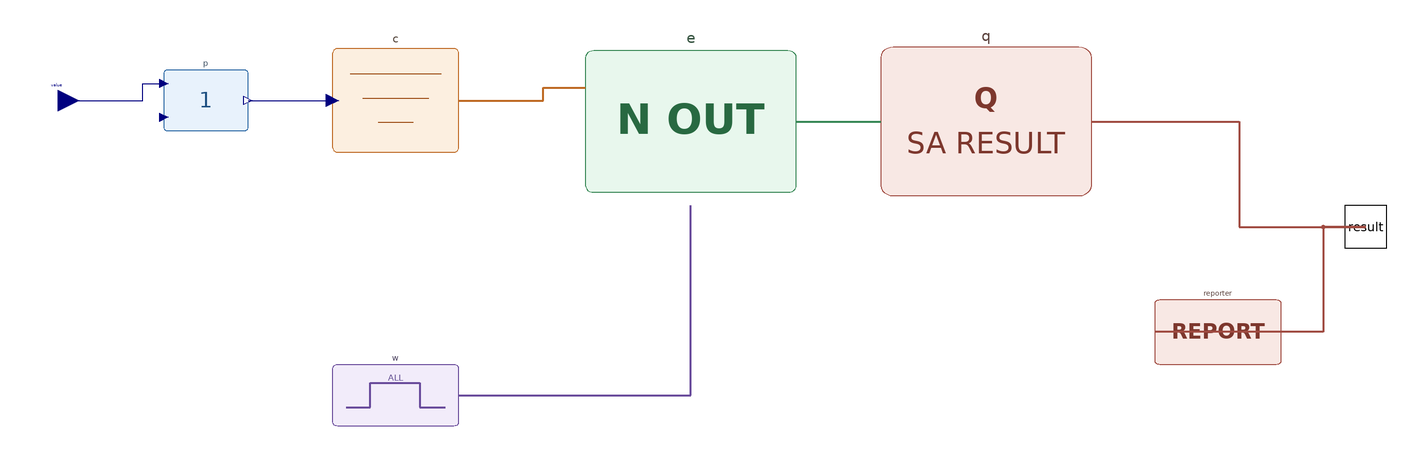

The Modelica model whose source follows is shown above as a component diagram (icons at their Placement, wires along their Line points).

model A5_EventCountSafety "Violation-entry count assessment"
  extends BaseClasses.PartialAssessment(objectiveId="A5_EVENT_COUNT",objectiveName="Violation-entry count",description="Limit repeated entries into A/B/C violation",observationId="resetError");
  Modelica.Blocks.Interfaces.RealInput value annotation(Placement(transformation(extent={{-320,50},{-300,70}}),iconTransformation(extent={{-110,-10},{-90,10}})));
protected
  Preprocessing.Identity p annotation(Placement(transformation(extent={{-260,40},{-220,80}})));
  Criteria.GradedCriteria c(lower={-0.5,-1,-1.5},upper={0.5,1,1.5}) annotation(Placement(transformation(extent={{-180,30},{-120,90}})));
  TimeWindows.Always w annotation(Placement(transformation(extent={{-180,-100},{-120,-60}})));
  Evaluation.MaxOutsideCount e(maxAllowed={0,1,2},samplePeriod=0.05) annotation(Placement(transformation(extent={{-60,10},{40,90}})));
  Results.SafetyResult q annotation(Placement(transformation(extent={{80,10},{180,90}})));
  Results.ConsoleReporter reporter(objectiveId=objectiveId,description=description) annotation(Placement(transformation(extent={{210,-70},{270,-30}})));
equation
  connect(value,p.xFault[1]) annotation(Line(points={{-310,60},{-270,60},{-270,68},{-260,68}},color={0,0,127}));
  connect(p.z,c.indicator) annotation(Line(points={{-220,60},{-180,60}},color={0,0,127}));
  connect(c.criteria,e.criteria) annotation(Line(points={{-120,60},{-80,60},{-80,66},{-60,66}},color={190,105,35},thickness=0.5));
  connect(w.window,e.window) annotation(Line(points={{-120,-80},{-10,-80},{-10,10}},color={105,75,155},thickness=0.5));
  connect(e.evaluation,q.evaluation) annotation(Line(points={{40,50},{80,50}},color={55,135,85},thickness=0.5));
  connect(q.result,result) annotation(Line(points={{180,50},{250,50},{250,0},{310,0}},color={160,75,65},thickness=0.5));
  connect(result,reporter.result) annotation(Line(points={{310,0},{290,0},{290,-50},{210,-50}},color={160,75,65},thickness=0.5));
  annotation(Icon(graphics={Text(extent={{-90,58},{90,18}},textString="A5 COUNT",textColor={70,105,130},textStyle={TextStyle.Bold}),Text(extent={{-80,4},{80,-30}},textString="N max",textColor={70,70,70})}),Diagram(coordinateSystem(extent={{-300,-130},{300,130}})),experiment(StopTime=20,Interval=0.05),Documentation(info="<html><p>E counts stable entries into violation; event-iteration transients are filtered by the internal stable-edge primitive.</p></html>"));
end A5_EventCountSafety;